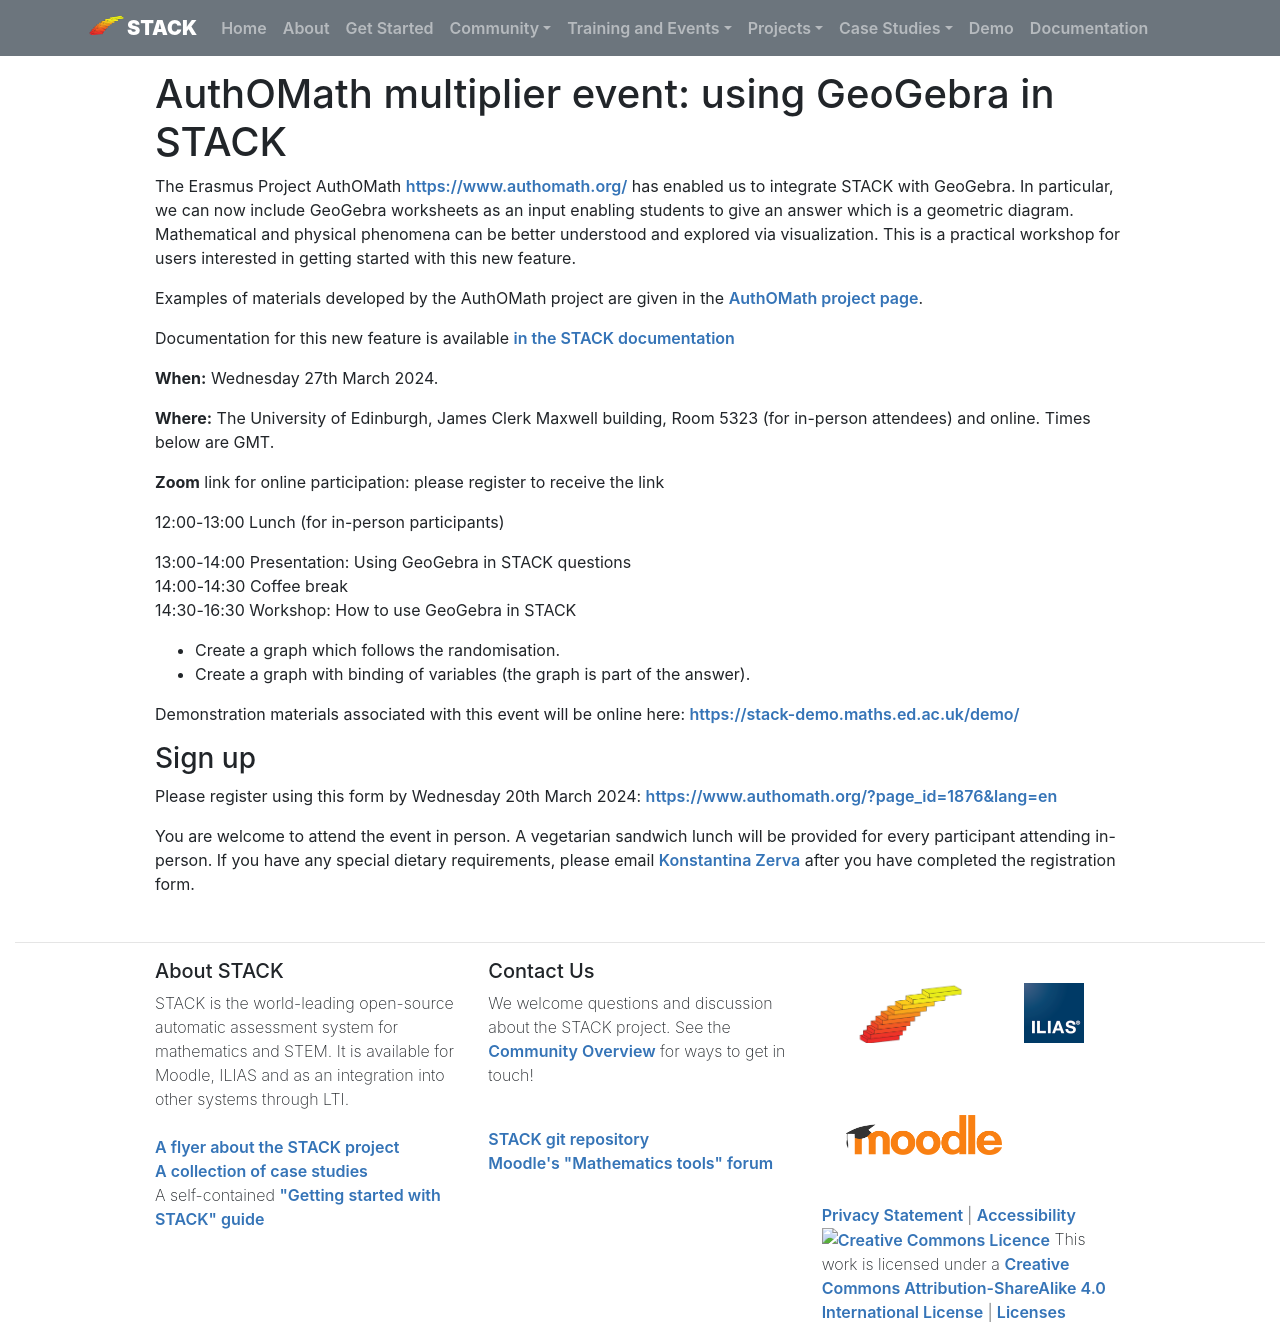

repository: maths/stack-web · page: Events/2024-03-27-AuthOMathGGB/index.html · generator: mkdocs

# AuthOMath multiplier event: using GeoGebra in STACK

The Erasmus Project AuthOMath <https://www.authomath.org/> has enabled us to integrate STACK with GeoGebra.  In particular, we can now include GeoGebra worksheets as an input enabling students to give an answer which is a geometric diagram.  Mathematical and physical phenomena can be better understood and explored via visualization.  This is a practical workshop for users interested in getting started with this new feature.

Examples of materials developed by the AuthOMath project are given in the [AuthOMath project page](../Projects/AuthOMath/index.md).

Documentation for this new feature is available [in the STACK documentation](https://docs.stack-assessment.org/en/Topics/GeoGebra/)

**When:** Wednesday 27th March 2024.

**Where:** The University of Edinburgh, James Clerk Maxwell building, Room 5323 (for in-person attendees) and online.  Times below are GMT.

**Zoom** link for online participation: please register to receive the link


12:00-13:00 Lunch (for in-person participants)

13:00-14:00 Presentation: Using GeoGebra in STACK questions<br/>
14:00-14:30 Coffee break<br/>
14:30-16:30 Workshop: How to use GeoGebra in STACK<br/>

- Create a graph which follows the randomisation.<br/>
- Create a graph with binding of variables (the graph is part of the answer).

Demonstration materials associated with this event will be online here:  <https://stack-demo.maths.ed.ac.uk/demo/>


### Sign up

Please register using this form by Wednesday 20th March 2024: <https://www.authomath.org/?page_id=1876&lang=en>

You are welcome to attend the event in person. A vegetarian sandwich lunch will be provided for every participant attending in-person. If you have any special dietary requirements, please email <a href="mailto:K.Zerva@ed.ac.uk">Konstantina Zerva</a> after you have completed the registration form.
